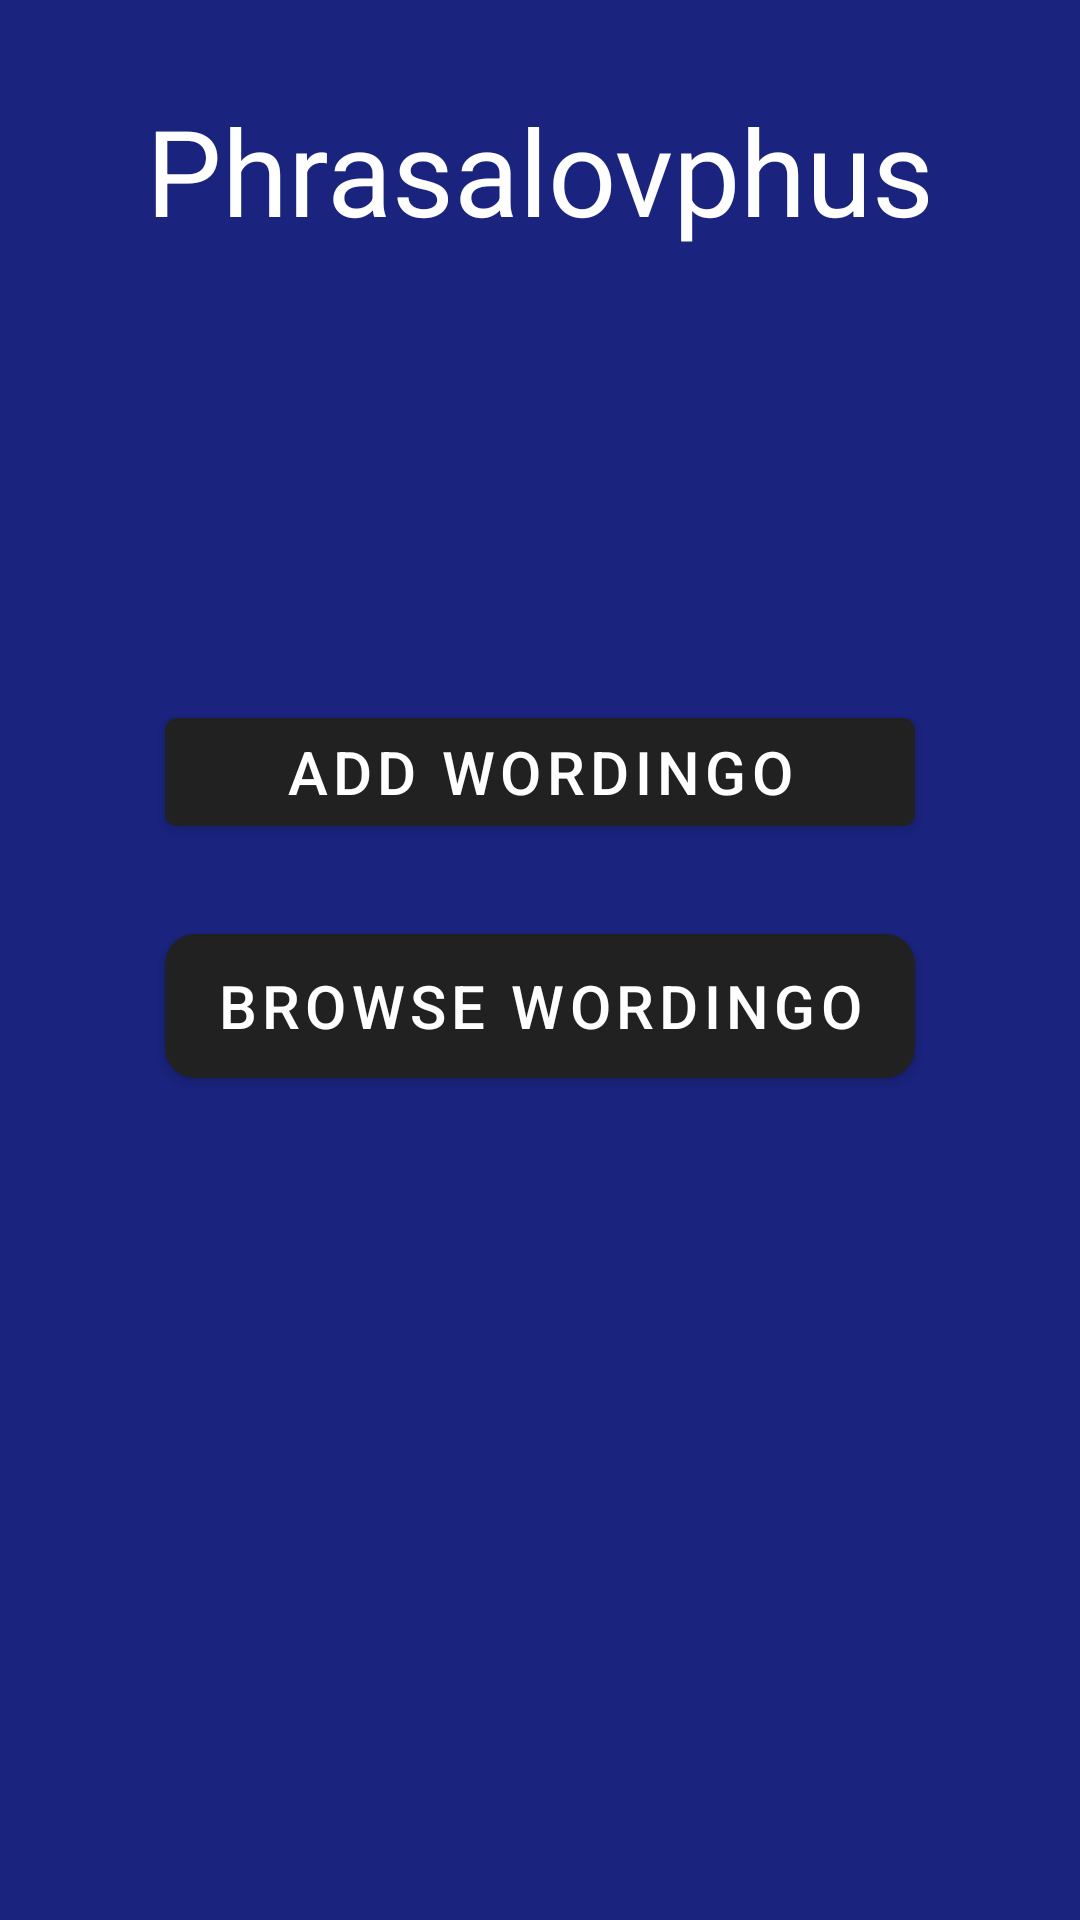

Layout XML and referenced resources for this Android screen:
<!-- AndroidManifest.xml: application theme AppTheme -->
<!-- res/layout/start_fragment.xml -->
<?xml version="1.0" encoding="utf-8"?>
<ScrollView
    xmlns:android="http://schemas.android.com/apk/res/android"
    xmlns:app="http://schemas.android.com/apk/res-auto"
    xmlns:tools="http://schemas.android.com/tools"
    tools:context=".MainActivity"
    android:layout_width="match_parent"
    android:layout_height="match_parent"
    android:fillViewport="true">

    <androidx.constraintlayout.widget.ConstraintLayout
        android:id="@+id/fragmentContainer"
        android:layout_width="match_parent"
        android:layout_height="wrap_content"
        android:background="@color/primary" >

        
        <TextView
            android:id="@+id/app_name"
            android:layout_width="wrap_content"
            android:layout_height="wrap_content"
            android:layout_marginTop="30dp"
            android:text="@string/app_name"
            android:textColor="@color/textColor"
            android:textSize="40sp"
            app:layout_constraintBottom_toTopOf="@+id/add"
            app:layout_constraintLeft_toLeftOf="parent"
            app:layout_constraintRight_toRightOf="parent"
            app:layout_constraintTop_toTopOf="parent" />



        <com.google.android.material.button.MaterialButton
            android:id="@+id/add"
            android:layout_width="250dp"
            android:layout_height="wrap_content"
            android:layout_marginTop="150dp"
            android:layout_marginLeft="48dp"
            android:layout_marginRight="48dp"
            android:layout_marginBottom="30dp"
            android:textSize="20sp"
            app:layout_constraintBottom_toTopOf="@+id/browse"
            app:layout_constraintEnd_toEndOf="parent"
            app:layout_constraintStart_toStartOf="parent"
            app:layout_constraintTop_toBottomOf="@+id/app_name"
            app:layout_constraintVertical_bias="1.0"
            android:text="@string/btn_add"
            android:textAppearance="@style/TextAppearance.MaterialComponents.Button"
            android:theme="@style/MatButton"
            />

        <com.google.android.material.button.MaterialButton
            android:id="@+id/browse"
            android:layout_width="250dp"
            android:layout_height="wrap_content"
            android:layout_marginLeft="48dp"
            android:layout_marginRight="48dp"
            android:layout_marginBottom="30dp"
            android:background="@drawable/button"

            app:layout_constraintBottom_toTopOf="@+id/add"
            app:layout_constraintEnd_toEndOf="parent"
            app:layout_constraintStart_toStartOf="parent"
            app:layout_constraintTop_toTopOf="parent"
            app:layout_constraintVertical_bias="1.0"

            android:text="@string/browse"
            android:textColor="@color/textColor"
            android:textSize="20sp"
            android:textAppearance="@style/TextAppearance.MaterialComponents.Button"
            android:theme="@style/MatButton"
             />



    </androidx.constraintlayout.widget.ConstraintLayout>
</ScrollView>
<!-- resources referenced by this layout -->
<resources>
  <color name="primary">#1a237e</color>
  <color name="textColor"> #ffffff </color>
  <!-- drawable button (drawable) -->
  <?xml version="1.0" encoding="utf-8"?>
  <shape xmlns:android="http://schemas.android.com/apk/res/android"
      android:shape="rectangle">
  
      <solid
          android:color="@color/secondary"
  
          />
  
  
      <corners
          android:radius="10dp"
          />
  </shape>
  <string name="app_name">Phrasalovphus</string>
  <string name="browse">browse wordingo</string>
  <string name="btn_add">add wordingo</string>
  <style name="MatButton" parent="Theme.MaterialComponents">
          <item name="colorOnPrimary">@android:color/white</item>
          <item name="colorPrimary">@color/secondary</item>
          <item name="colorOnSurface">@color/secondary_light</item>
          <item name="android:textColor">@android:color/white</item>
          <item name="android:layout_marginLeft">48dp</item>
      </style>
  <style name="AppTheme" parent="Theme.AppCompat.Light.DarkActionBar">
          
          <item name="colorPrimary">@color/colorPrimary</item>
          <item name="colorPrimaryDark">@color/colorPrimaryDark</item>
          <item name="colorAccent">@color/colorAccent</item>
      </style>
  <color name="secondary">#212121</color>
  <color name="secondary_light">#484848</color>
  <color name="colorPrimary">#008577</color>
  <color name="colorPrimaryDark">#00574B</color>
  <color name="colorAccent">#D81B60</color>
</resources>
